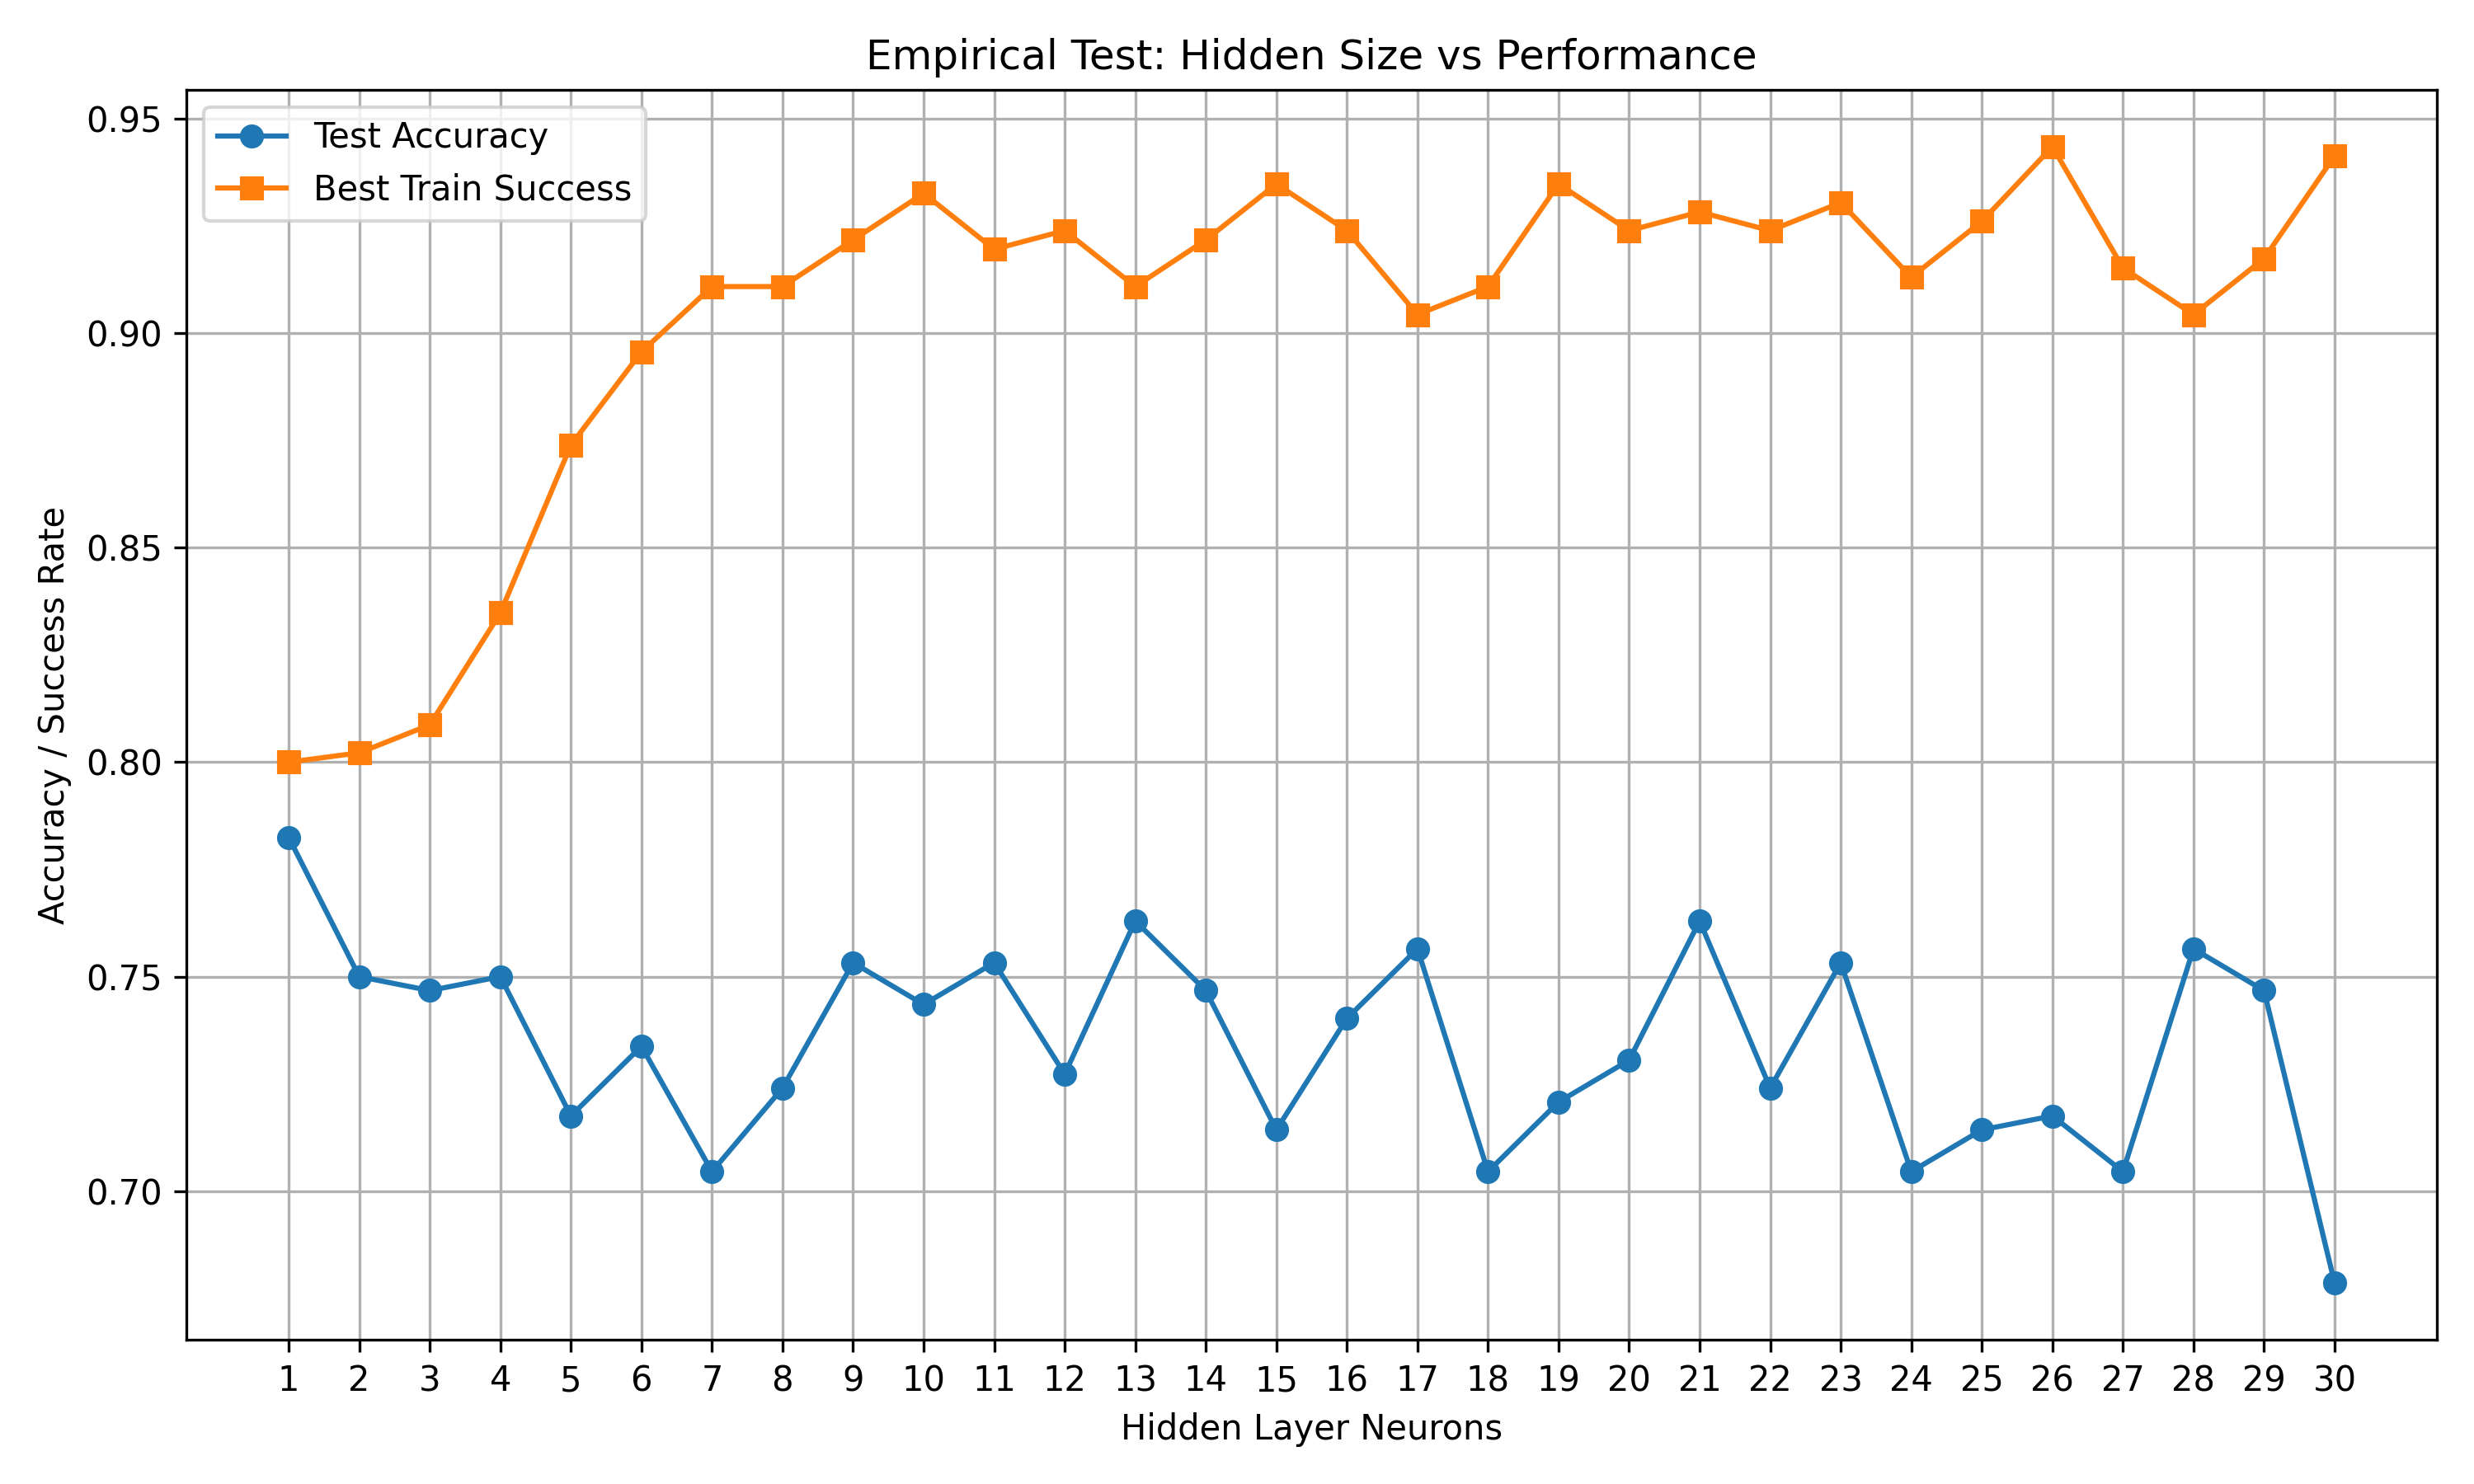

Source data for this figure (header and first rows):
hidden_size, epochs_ran, best_train_success, final_train_success, final_train_loss, test_accuracy
1, 5000, 0.8, 0.8, 0.6647, 0.7825
2, 5000, 0.8022, 0.8022, 0.6042, 0.75
3, 5000, 0.8087, 0.7978, 0.5957, 0.7468
4, 5000, 0.8348, 0.8239, 0.5628, 0.75
5, 712, 0.8739, 0.8717, 0.4576, 0.7175
6, 806, 0.8957, 0.8935, 0.4112, 0.7338
7, 916, 0.9109, 0.9022, 0.3868, 0.7045
8, 841, 0.9109, 0.9022, 0.3777, 0.724
9, 799, 0.9217, 0.8957, 0.4001, 0.7532
10, 957, 0.9326, 0.9326, 0.2691, 0.7435
11, 714, 0.9196, 0.9174, 0.3327, 0.7532
12, 737, 0.9239, 0.9239, 0.3045, 0.7273
13, 740, 0.9109, 0.8783, 0.4741, 0.763
14, 871, 0.9217, 0.9196, 0.3218, 0.7468
15, 1151, 0.9348, 0.9348, 0.2609, 0.7143
16, 780, 0.9239, 0.9174, 0.3306, 0.7403
17, 1054, 0.9043, 0.9043, 0.3826, 0.7565
18, 612, 0.9109, 0.9043, 0.3781, 0.7045
19, 706, 0.9348, 0.9348, 0.2609, 0.7208
20, 902, 0.9239, 0.9239, 0.3044, 0.7305
21, 1019, 0.9283, 0.9261, 0.2957, 0.763
22, 1189, 0.9239, 0.9239, 0.3044, 0.724
23, 736, 0.9304, 0.9283, 0.2851, 0.7532
24, 935, 0.913, 0.8848, 0.4349, 0.7045
25, 856, 0.9261, 0.9239, 0.3044, 0.7143
26, 743, 0.9435, 0.9435, 0.2262, 0.7175
27, 865, 0.9152, 0.9152, 0.3392, 0.7045
28, 816, 0.9043, 0.9043, 0.3827, 0.7565
29, 837, 0.9174, 0.9174, 0.3305, 0.7468
30, 880, 0.9413, 0.9087, 0.3449, 0.6786
